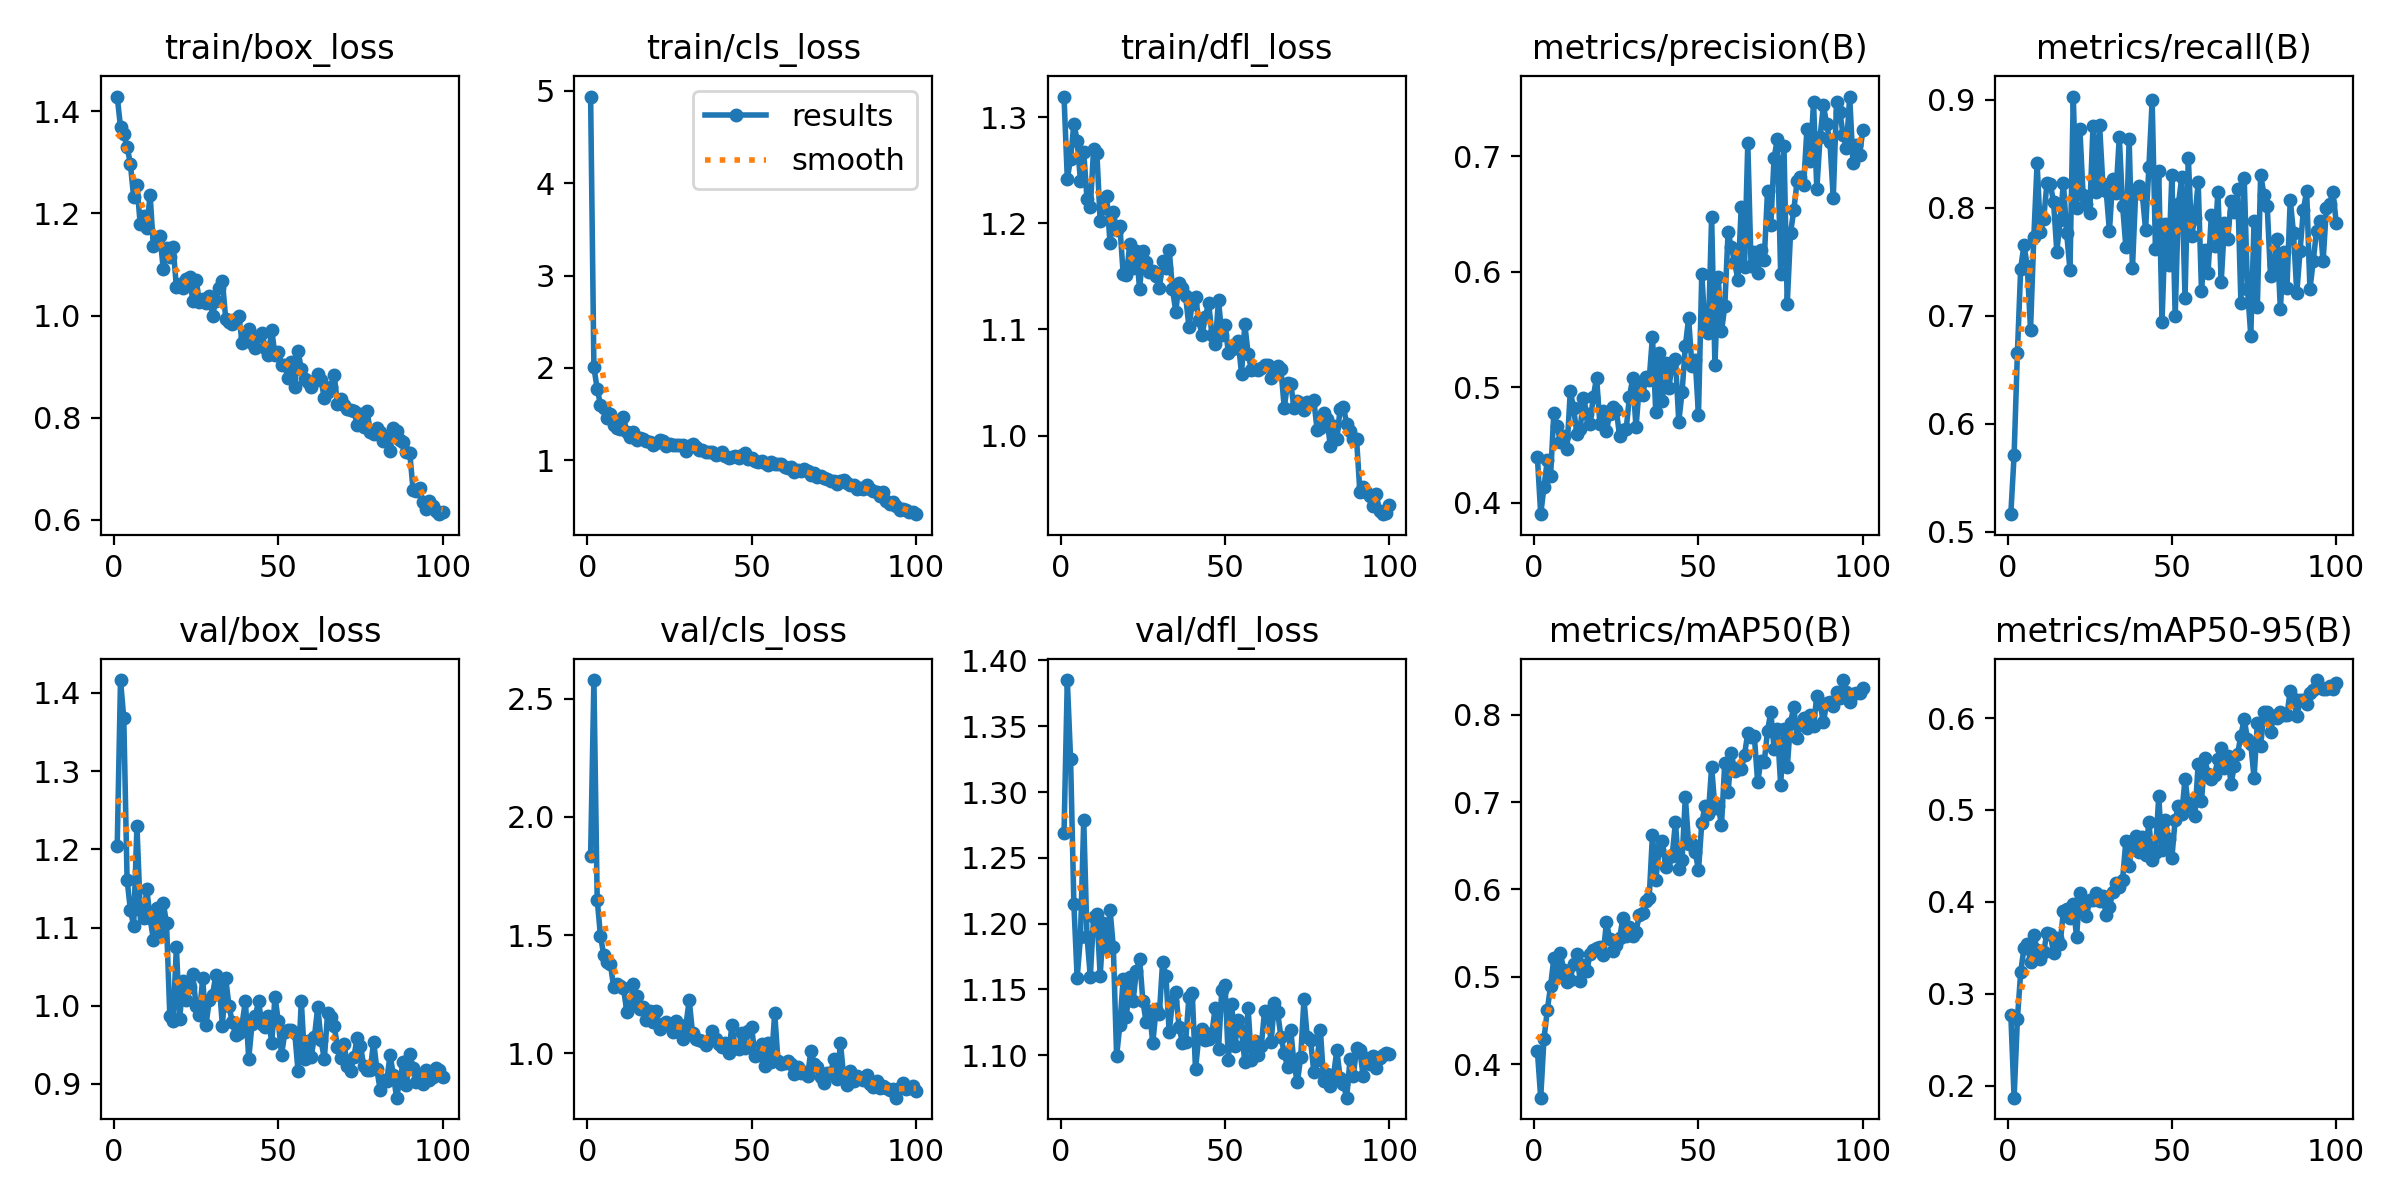

The data file committed next to this chart (first rows):
epoch, time, train/box_loss, train/cls_loss, train/dfl_loss, metrics/precision(B), metrics/recall(B), metrics/mAP50(B), metrics/mAP50-95(B), val/box_loss, val/cls_loss, val/dfl_loss, lr/pg0, lr/pg1, lr/pg2
1, 50.93, 1.429, 4.937, 1.319, 0.4394, 0.5164, 0.4148, 0.2772, 1.204, 1.833, 1.269, 0.0005525, 0.0005525, 0.0005525
2, 86.38, 1.37, 2.006, 1.242, 0.3902, 0.5711, 0.3619, 0.187, 1.416, 2.579, 1.385, 0.001097, 0.001097, 0.001097
3, 121, 1.355, 1.775, 1.261, 0.4136, 0.6656, 0.4291, 0.2725, 1.368, 1.65, 1.325, 0.001631, 0.001631, 0.001631
4, 155.6, 1.331, 1.601, 1.294, 0.437, 0.7435, 0.4617, 0.3233, 1.161, 1.497, 1.215, 0.001617, 0.001617, 0.001617
5, 190.1, 1.297, 1.565, 1.278, 0.423, 0.766, 0.4897, 0.3498, 1.123, 1.414, 1.159, 0.001601, 0.001601, 0.001601
6, 224.8, 1.232, 1.46, 1.24, 0.478, 0.7459, 0.5213, 0.3541, 1.102, 1.385, 1.19, 0.001584, 0.001584, 0.001584
7, 259.3, 1.256, 1.498, 1.267, 0.4668, 0.6873, 0.4999, 0.3342, 1.229, 1.379, 1.279, 0.001568, 0.001568, 0.001568
8, 294.4, 1.179, 1.387, 1.222, 0.4524, 0.773, 0.5273, 0.364, 1.123, 1.28, 1.19, 0.001551, 0.001551, 0.001551
9, 329.5, 1.194, 1.348, 1.215, 0.458, 0.8417, 0.5076, 0.3479, 1.113, 1.295, 1.16, 0.001535, 0.001535, 0.001535
10, 364, 1.171, 1.34, 1.27, 0.4465, 0.7776, 0.4941, 0.3384, 1.149, 1.285, 1.205, 0.001518, 0.001518, 0.001518
11, 398.6, 1.237, 1.465, 1.266, 0.4965, 0.7901, 0.497, 0.3456, 1.113, 1.275, 1.207, 0.001502, 0.001502, 0.001502
12, 433.6, 1.136, 1.311, 1.202, 0.4822, 0.8231, 0.5147, 0.3667, 1.084, 1.176, 1.16, 0.001485, 0.001485, 0.001485
13, 468.4, 1.152, 1.253, 1.215, 0.4599, 0.8217, 0.5268, 0.3654, 1.125, 1.198, 1.2, 0.001469, 0.001469, 0.001469
14, 503.8, 1.156, 1.309, 1.226, 0.4637, 0.8058, 0.4952, 0.3443, 1.091, 1.291, 1.181, 0.001452, 0.001452, 0.001452
15, 538.8, 1.091, 1.217, 1.181, 0.4909, 0.7595, 0.5133, 0.3602, 1.132, 1.244, 1.211, 0.001436, 0.001436, 0.001436
16, 573.5, 1.133, 1.243, 1.211, 0.4772, 0.7885, 0.5064, 0.3537, 1.105, 1.188, 1.182, 0.001419, 0.001419, 0.001419
17, 608.5, 1.115, 1.229, 1.193, 0.4686, 0.8229, 0.526, 0.3905, 0.9873, 1.195, 1.099, 0.001403, 0.001403, 0.001403
18, 643.7, 1.134, 1.215, 1.198, 0.4917, 0.7763, 0.5306, 0.3926, 0.9805, 1.14, 1.123, 0.001386, 0.001386, 0.001386
19, 678.6, 1.056, 1.198, 1.152, 0.5085, 0.7425, 0.5331, 0.383, 1.075, 1.179, 1.158, 0.00137, 0.00137, 0.00137
20, 712.9, 1.062, 1.169, 1.151, 0.4684, 0.903, 0.5347, 0.3973, 0.9827, 1.133, 1.129, 0.001353, 0.001353, 0.001353
21, 748.3, 1.055, 1.185, 1.18, 0.4795, 0.8003, 0.5252, 0.362, 1.032, 1.179, 1.16, 0.001337, 0.001337, 0.001337
22, 783, 1.072, 1.218, 1.158, 0.4622, 0.8733, 0.5626, 0.4098, 1.008, 1.1, 1.141, 0.00132, 0.00132, 0.00132
23, 817.8, 1.076, 1.213, 1.174, 0.4772, 0.8115, 0.5435, 0.3964, 1.024, 1.121, 1.164, 0.001304, 0.001304, 0.001304
24, 853.1, 1.028, 1.156, 1.138, 0.4828, 0.8034, 0.5291, 0.3847, 1.04, 1.13, 1.173, 0.001287, 0.001287, 0.001287
25, 888.3, 1.07, 1.175, 1.174, 0.4805, 0.7954, 0.5365, 0.4018, 0.9993, 1.123, 1.141, 0.001271, 0.001271, 0.001271
26, 922.9, 1.027, 1.162, 1.163, 0.4577, 0.8755, 0.5442, 0.4016, 0.9881, 1.088, 1.125, 0.001254, 0.001254, 0.001254
27, 958.1, 1.033, 1.171, 1.154, 0.4628, 0.8147, 0.5675, 0.4093, 1.035, 1.138, 1.134, 0.001238, 0.001238, 0.001238
28, 993.5, 1.024, 1.164, 1.155, 0.4636, 0.8768, 0.5463, 0.4014, 0.975, 1.088, 1.109, 0.001221, 0.001221, 0.001221
29, 1029, 1.038, 1.164, 1.151, 0.492, 0.8217, 0.557, 0.4066, 1.007, 1.058, 1.135, 0.001205, 0.001205, 0.001205
30, 1064, 1, 1.097, 1.139, 0.5077, 0.816, 0.5466, 0.3862, 1.014, 1.118, 1.131, 0.001188, 0.001188, 0.001188
31, 1100, 1.029, 1.151, 1.164, 0.4652, 0.7785, 0.5518, 0.3943, 1.039, 1.225, 1.171, 0.001172, 0.001172, 0.001172
32, 1135, 1.055, 1.175, 1.158, 0.5014, 0.8266, 0.5707, 0.4103, 1.029, 1.084, 1.161, 0.001155, 0.001155, 0.001155
33, 1170, 1.068, 1.14, 1.175, 0.493, 0.8139, 0.5725, 0.4207, 0.9746, 1.059, 1.117, 0.001139, 0.001139, 0.001139
34, 1206, 0.9936, 1.108, 1.138, 0.5087, 0.8652, 0.5872, 0.4163, 1.035, 1.055, 1.142, 0.001122, 0.001122, 0.001122
35, 1241, 0.9884, 1.115, 1.117, 0.5067, 0.8021, 0.5904, 0.4242, 0.9996, 1.049, 1.148, 0.001106, 0.001106, 0.001106
36, 1276, 0.9838, 1.093, 1.144, 0.544, 0.7639, 0.6627, 0.4664, 0.9792, 1.034, 1.122, 0.001089, 0.001089, 0.001089
37, 1312, 0.9939, 1.091, 1.139, 0.4789, 0.8638, 0.6104, 0.4387, 0.9624, 1.057, 1.11, 0.001073, 0.001073, 0.001073
38, 1347, 0.9986, 1.089, 1.131, 0.5298, 0.7439, 0.6453, 0.4667, 0.9651, 1.093, 1.11, 0.001056, 0.001056, 0.001056
39, 1382, 0.9473, 1.053, 1.102, 0.4883, 0.8154, 0.6549, 0.4719, 0.977, 1.058, 1.144, 0.00104, 0.00104, 0.00104
40, 1418, 0.9581, 1.074, 1.124, 0.5209, 0.8206, 0.6259, 0.4539, 1.006, 1.039, 1.147, 0.001023, 0.001023, 0.001023
41, 1453, 0.9738, 1.089, 1.131, 0.4996, 0.8124, 0.6376, 0.4709, 0.9319, 1.025, 1.089, 0.001007, 0.001007, 0.001007
42, 1488, 0.9454, 1.052, 1.108, 0.5208, 0.7798, 0.6386, 0.4514, 0.9762, 1.043, 1.114, 0.0009904, 0.0009904, 0.0009904
43, 1523, 0.9363, 1.026, 1.095, 0.5247, 0.8375, 0.677, 0.4873, 0.9864, 0.9998, 1.12, 0.0009739, 0.0009739, 0.0009739
44, 1558, 0.96, 1.039, 1.112, 0.4702, 0.8996, 0.6229, 0.4458, 1.006, 1.118, 1.112, 0.0009574, 0.0009574, 0.0009574
45, 1594, 0.9667, 1.051, 1.125, 0.4957, 0.7618, 0.6336, 0.4535, 0.9768, 1.021, 1.112, 0.0009409, 0.0009409, 0.0009409
46, 1629, 0.936, 1.03, 1.094, 0.5357, 0.834, 0.7055, 0.5149, 0.9724, 1.016, 1.117, 0.0009244, 0.0009244, 0.0009244
47, 1664, 0.9236, 1.06, 1.086, 0.5598, 0.6946, 0.6521, 0.4561, 0.9874, 1.085, 1.136, 0.0009078, 0.0009078, 0.0009078
48, 1699, 0.9715, 1.078, 1.127, 0.5188, 0.7848, 0.6515, 0.4891, 0.952, 1.022, 1.104, 0.0008913, 0.0008913, 0.0008913
49, 1734, 0.9233, 1.011, 1.095, 0.524, 0.7473, 0.643, 0.4687, 1.012, 1.095, 1.15, 0.0008748, 0.0008748, 0.0008748
50, 1769, 0.9293, 1.025, 1.104, 0.4762, 0.8305, 0.6219, 0.4481, 0.9803, 1.109, 1.154, 0.0008583, 0.0008583, 0.0008583
51, 1804, 0.904, 0.9921, 1.078, 0.5985, 0.6996, 0.6757, 0.4894, 0.9375, 0.9859, 1.096, 0.0008418, 0.0008418, 0.0008418
52, 1839, 0.9036, 0.9821, 1.081, 0.5507, 0.8038, 0.6958, 0.5045, 0.9659, 0.9911, 1.139, 0.0008253, 0.0008253, 0.0008253
53, 1874, 0.8771, 0.9892, 1.083, 0.547, 0.8282, 0.6858, 0.4956, 0.9693, 1.039, 1.107, 0.0008088, 0.0008088, 0.0008088
54, 1909, 0.9091, 0.9752, 1.089, 0.6479, 0.7162, 0.7404, 0.5338, 0.9688, 0.9445, 1.127, 0.0007923, 0.0007923, 0.0007923
55, 1945, 0.8609, 0.9531, 1.058, 0.5192, 0.8465, 0.6929, 0.5046, 0.9657, 1.043, 1.119, 0.0007758, 0.0007758, 0.0007758
56, 1980, 0.9313, 0.9789, 1.105, 0.5955, 0.7743, 0.6949, 0.5073, 0.9169, 0.9609, 1.095, 0.0007593, 0.0007593, 0.0007593
57, 2015, 0.8951, 0.9597, 1.077, 0.5485, 0.7908, 0.674, 0.4935, 1.006, 1.171, 1.136, 0.0007428, 0.0007428, 0.0007428
58, 2050, 0.876, 0.9599, 1.062, 0.5701, 0.8237, 0.7451, 0.5502, 0.9319, 0.965, 1.096, 0.0007263, 0.0007263, 0.0007263
59, 2085, 0.8697, 0.9588, 1.063, 0.6343, 0.7234, 0.7109, 0.5097, 0.9553, 0.9544, 1.111, 0.0007098, 0.0007098, 0.0007098
60, 2121, 0.8598, 0.9268, 1.061, 0.6214, 0.7609, 0.7559, 0.5565, 0.9347, 0.9585, 1.1, 0.0006933, 0.0006933, 0.0006933
... 40 more rows
